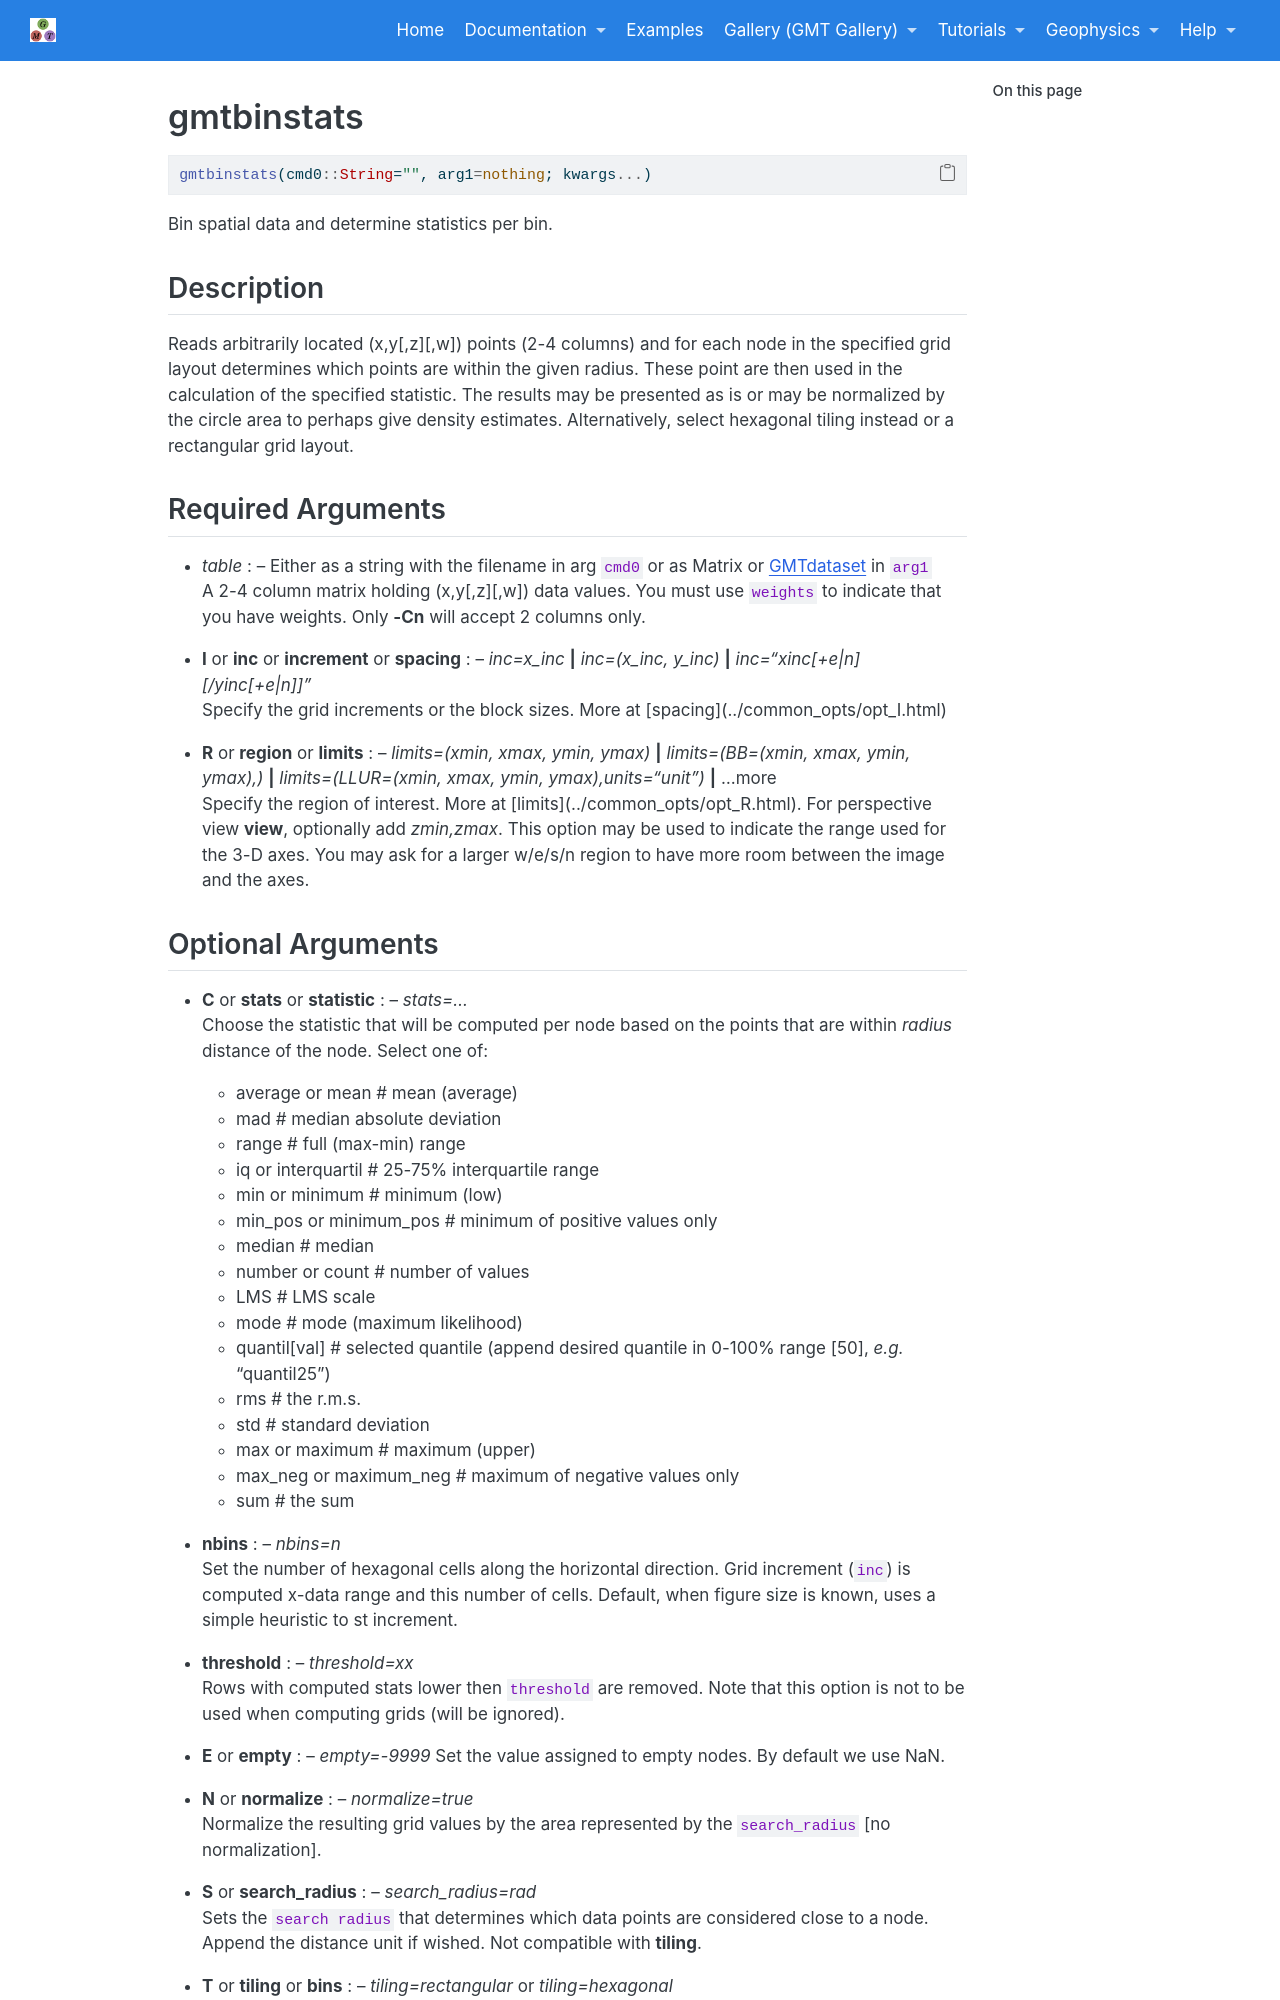

repository: joa-quim/GMTjl_doc · page: documentation/modules/gmtbinstats.html · generator: jekyll

# gmtbinstats

```julia
gmtbinstats(cmd0::String="", arg1=nothing; kwargs...)
```

Bin spatial data and determine statistics per bin.

Description
-----------

Reads arbitrarily located (x,y[,z][,w]) points (2-4 columns) and for each node in the specified grid
layout determines which points are within the given radius. These point are then used in the calculation
of the specified statistic. The results may be presented as is or may be normalized by the circle area
to perhaps give density estimates. Alternatively, select hexagonal tiling instead or a rectangular grid layout.

Required Arguments
------------------

- *table* : -- Either as a string with the filename in arg ``cmd0`` or as Matrix or GMTdataset in ``arg1``\
    A 2-4 column matrix holding (x,y[,z][,w]) data values. You must use `weights`
    to indicate that you have weights. Only **-Cn** will accept 2 columns only.


\textinput{common_opts/opt_I}

\textinput{common_opts/opt_R}
